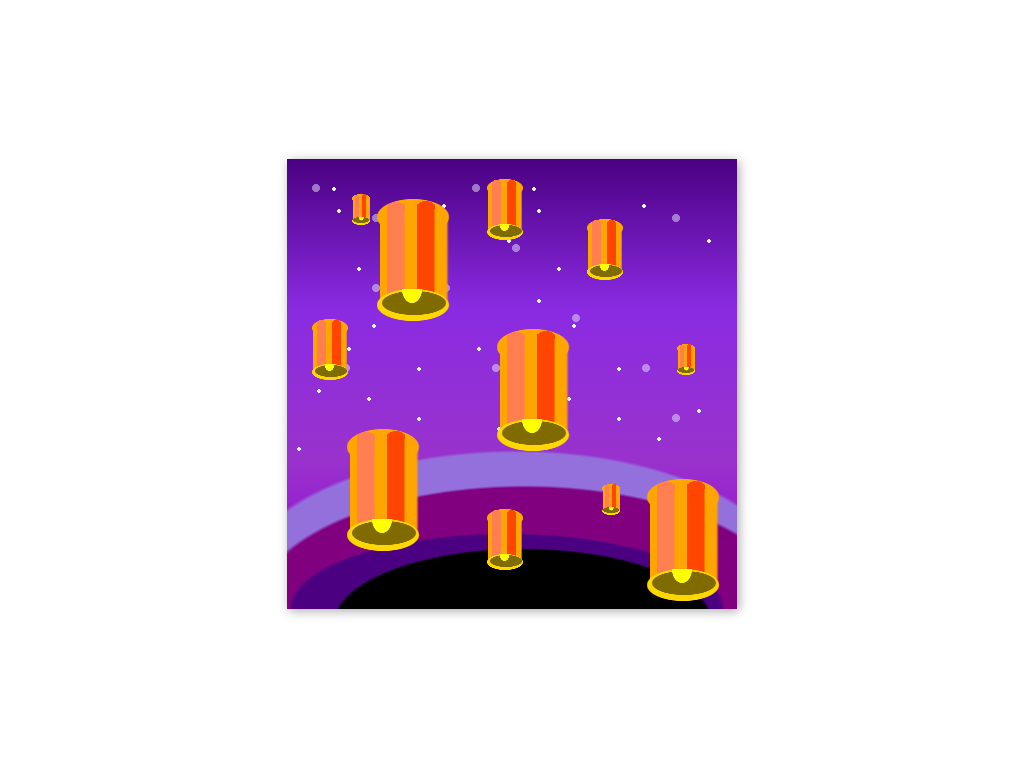

Reproduce this picture with HTML and CSS.

<!-- file: index.html -->
<!DOCTYPE html>
<html lang="en">
  <head>
    <meta charset="UTF-8" />
    <meta http-equiv="X-UA-Compatible" content="IE=edge" />
    <meta name="viewport" content="width=device-width, initial-scale=1.0" />
    <link rel="stylesheet" href="style.css" />
    <title>Sky Lanterns</title>
  </head>
  <body>
    <div class="sky-lanterns">
      <div class="lantern eleven"></div>
      <div class="lantern one"></div>
      <div class="lantern two"></div>
      <div class="lantern three"></div>
      <div class="lantern four mini"></div>
      <div class="lantern five mini"></div>
      <div class="lantern six mini"></div>
      <div class="lantern seven mini"></div>

      <div class="lantern eight extra-mini"></div>
      <div class="lantern nine extra-mini"></div>
      <div class="lantern ten extra-mini"></div>
    </div>
  </body>
</html>


/* file: style.css */
*,
:before,
:after {
  margin: 0;
  padding: 0;
  box-sizing: border-box;
}

.sky-lanterns {
  background:
        
        /* stars */ radial-gradient(
        40% 40% at 20% 20%,
        #e6f6fa 49%,
        rgba(0, 0, 0, 0) 51%
      )
      5em 5em/1em 1em,
    radial-gradient(40% 40% at 20% 20%, #e6f6fa 49%, rgba(0, 0, 0, 0) 51%)
      15.5em 4.5em/1em 1em,
    radial-gradient(40% 40% at 20% 20%, #e6f6fa 49%, rgba(0, 0, 0, 0) 51%) 4.5em
      2.75em/1em 1em,
    radial-gradient(40% 40% at 20% 20%, #e6f6fa 49%, rgba(0, 0, 0, 0) 51%) 6em
      18.75em/1em 1em,
    radial-gradient(40% 40% at 20% 20%, #e6f6fa 49%, rgba(0, 0, 0, 0) 51%) 13em
      20.75em/1em 1em,
    radial-gradient(40% 40% at 20% 20%, #e6f6fa 49%, rgba(0, 0, 0, 0) 51%) 25em
      14em/1em 1em,
    radial-gradient(40% 40% at 20% 20%, #e6f6fa 49%, rgba(0, 0, 0, 0) 51%) 22em
      8em/1em 1em,
    radial-gradient(40% 40% at 20% 20%, #e6f6fa 49%, rgba(0, 0, 0, 0) 51%) 8.5em
      16.5em/1em 1em,
    radial-gradient(40% 40% at 20% 20%, #e6f6fa 49%, rgba(0, 0, 0, 0) 51%) 7em
      10.75em/1em 1em,
    radial-gradient(40% 40% at 20% 20%, #e6f6fa 49%, rgba(0, 0, 0, 0) 51%) 19em
      18.75em/1em 1em,
    radial-gradient(40% 40% at 20% 20%, #e6f6fa 49%, rgba(0, 0, 0, 0) 51%) 11em
      9.75em/1em 1em,
    radial-gradient(40% 40% at 20% 20%, #e6f6fa 49%, rgba(0, 0, 0, 0) 51%) 10em
      11em/1em 1em,
    radial-gradient(40% 40% at 20% 20%, #e6f6fa 49%, rgba(0, 0, 0, 0) 51%) 25em
      5em/1em 1em,
    radial-gradient(40% 40% at 20% 20%, #e6f6fa 49%, rgba(0, 0, 0, 0) 51%)
      35.5em 4.5em/1em 1em,
    radial-gradient(40% 40% at 20% 20%, #e6f6fa 49%, rgba(0, 0, 0, 0) 51%)
      24.5em 2.75em/1em 1em,
    radial-gradient(40% 40% at 20% 20%, #e6f6fa 49%, rgba(0, 0, 0, 0) 51%) 26em
      18.75em/1em 1em,
    radial-gradient(40% 40% at 20% 20%, #e6f6fa 49%, rgba(0, 0, 0, 0) 51%) 33em
      20.75em/1em 1em,
    radial-gradient(40% 40% at 20% 20%, #e6f6fa 49%, rgba(0, 0, 0, 0) 51%) 45em
      14em/1em 1em,
    radial-gradient(40% 40% at 20% 20%, #e6f6fa 49%, rgba(0, 0, 0, 0) 51%) 42em
      8em/1em 1em,
    radial-gradient(40% 40% at 20% 20%, #e6f6fa 49%, rgba(0, 0, 0, 0) 51%)
      28.5em 16.5em/1em 1em,
    radial-gradient(40% 40% at 20% 20%, #e6f6fa 49%, rgba(0, 0, 0, 0) 51%) 27em
      10.75em/1em 1em,
    radial-gradient(40% 40% at 20% 20%, #e6f6fa 49%, rgba(0, 0, 0, 0) 51%) 39em
      18.75em/1em 1em,
    radial-gradient(40% 40% at 20% 20%, #e6f6fa 49%, rgba(0, 0, 0, 0) 51%) 31em
      9.75em/1em 1em,
    radial-gradient(40% 40% at 20% 20%, #e6f6fa 49%, rgba(0, 0, 0, 0) 51%) 30em
      11em/1em 1em,
    radial-gradient(40% 40% at 20% 20%, #e6f6fa 49%, rgba(0, 0, 0, 0) 51%) 8em
      23.75em/1em 1em,
    radial-gradient(40% 40% at 20% 20%, #e6f6fa 49%, rgba(0, 0, 0, 0) 51%) 13em
      25.75em/1em 1em,
    radial-gradient(40% 40% at 20% 20%, #e6f6fa 49%, rgba(0, 0, 0, 0) 51%) 1em
      28.75em/1em 1em,
    radial-gradient(40% 40% at 20% 20%, #e6f6fa 49%, rgba(0, 0, 0, 0) 51%) 3em
      23em/1em 1em,
    radial-gradient(40% 40% at 20% 20%, #e6f6fa 49%, rgba(0, 0, 0, 0) 51%) 28em
      23.75em/1em 1em,
    radial-gradient(40% 40% at 20% 20%, #e6f6fa 49%, rgba(0, 0, 0, 0) 51%) 33em
      25.75em/1em 1em,
    radial-gradient(40% 40% at 20% 20%, #e6f6fa 49%, rgba(0, 0, 0, 0) 51%) 21em
      26.75em/1em 1em,
    radial-gradient(40% 40% at 20% 20%, #e6f6fa 49%, rgba(0, 0, 0, 0) 51%) 23em
      22em/1em 1em,
    radial-gradient(40% 40% at 20% 20%, #e6f6fa 49%, rgba(0, 0, 0, 0) 51%) 37em
      27.75em/1em 1em,
    radial-gradient(40% 40% at 20% 20%, #e6f6fa 49%, rgba(0, 0, 0, 0) 51%) 41em
      25em/1em 1em,
    radial-gradient(
        40% 40% at 20% 20%,
        rgba(230, 230, 250, 0.5) 46%,
        rgba(0, 0, 0, 0) 54%
      )
      2.5em 2.5em/2em 2em,
    radial-gradient(
        40% 40% at 20% 20%,
        rgba(230, 230, 250, 0.5) 46%,
        rgba(0, 0, 0, 0) 54%
      )
      8.5em 5.5em/2em 2em,
    radial-gradient(
        40% 40% at 20% 20%,
        rgba(230, 230, 250, 0.5) 46%,
        rgba(0, 0, 0, 0) 54%
      )
      15.5em 12.5em/2em 2em,
    radial-gradient(
        40% 40% at 20% 20%,
        rgba(230, 230, 250, 0.5) 46%,
        rgba(0, 0, 0, 0) 54%
      )
      20.5em 20.5em/2em 2em,
    radial-gradient(
        40% 40% at 20% 20%,
        rgba(230, 230, 250, 0.5) 46%,
        rgba(0, 0, 0, 0) 54%
      )
      18.5em 2.5em/2em 2em,
    radial-gradient(
        40% 40% at 20% 20%,
        rgba(230, 230, 250, 0.5) 46%,
        rgba(0, 0, 0, 0) 54%
      )
      22.5em 8.5em/2em 2em,
    radial-gradient(
        40% 40% at 20% 20%,
        rgba(230, 230, 250, 0.5) 46%,
        rgba(0, 0, 0, 0) 54%
      )
      38.5em 5.5em/2em 2em,
    radial-gradient(
        40% 40% at 20% 20%,
        rgba(230, 230, 250, 0.5) 46%,
        rgba(0, 0, 0, 0) 54%
      )
      28.5em 15.5em/2em 2em,
    radial-gradient(
        40% 40% at 20% 20%,
        rgba(230, 230, 250, 0.5) 46%,
        rgba(0, 0, 0, 0) 54%
      )
      5.5em 20.5em/2em 2em,
    radial-gradient(
        40% 40% at 20% 20%,
        rgba(230, 230, 250, 0.5) 46%,
        rgba(0, 0, 0, 0) 54%
      )
      8.5em 12.5em/2em 2em,
    radial-gradient(
        40% 40% at 20% 20%,
        rgba(230, 230, 250, 0.5) 46%,
        rgba(0, 0, 0, 0) 54%
      )
      35.5em 20.5em/2em 2em,
    radial-gradient(
        40% 40% at 20% 20%,
        rgba(230, 230, 250, 0.5) 46%,
        rgba(0, 0, 0, 0) 54%
      )
      38.5em 25.5em/2em 2em,
    /* sky */
      radial-gradient(80% 50% at bottom, #000 49.5%, rgba(0, 0, 0, 0) 50.5%) 0
      110%/ 105% 30em,
    radial-gradient(80% 50% at bottom, #4b0082 49.5%, rgba(0, 0, 0, 0) 50.5%) -5em
      100%/ 120% 30em,
    radial-gradient(80% 50% at bottom, #800080 49.5%, rgba(0, 0, 0, 0) 50.5%) -10em
      95%/ 150% 50em,
    radial-gradient(80% 50% at bottom, #9370db 49.5%, rgba(0, 0, 0, 0) 50.5%) -12em
      120%/ 155% 55em,
    linear-gradient(180deg, #4b0082, #8a2be2, #9932cc, #9400d3);
  background-repeat: no-repeat;
  font-size: 10px;
  width: 45em;
  height: 45em;
  box-shadow: 2px 2px 10px #aaa;
  top: 50%;
  left: 50%;
  position: absolute;
  transform: translate(-50%, -50%);
}

.lantern {
  position: absolute;
  background: radial-gradient(40% 40% at top, #ffff00 49%, rgba(0, 0, 0, 0) 51%)
      5em 11em/5em 7em,
    radial-gradient(
        40% 40% at 20% 20%,
        rgba(0, 0, 0, 0.5) 49%,
        rgba(0, 0, 0, 0) 51%
      )
      4.5em 11.15em/16em 6em,
    radial-gradient(40% 40% at 20% 20%, #ffd700 49%, rgba(0, 0, 0, 0) 51%) 4em
      11em/18em 8em,
    radial-gradient(40% 40% at 20% 20%, #ff4500 49%, rgba(0, 0, 0, 0) 51%) 8em
      2.15em/4.5em 3em,
    linear-gradient(90deg, #ff4500 49%, rgba(0, 0, 0, 0) 51%) 8em 2.5em/ 3.5em 9em,
    radial-gradient(40% 40% at 20% 20%, #ff7f50 49%, rgba(0, 0, 0, 0) 51%) 5em
      2.25em/4.5em 3em,
    linear-gradient(90deg, #ff7f50 49%, rgba(0, 0, 0, 0) 51%) 5em 2.5em/ 3.5em 9em,
    radial-gradient(40% 40% at 20% 20%, #ffa500 49%, rgba(0, 0, 0, 0) 51%) 4em
      2em/18em 9em,
    linear-gradient(90deg, #ffa500 49%, rgba(0, 0, 0, 0) 51%) 4.25em 4em/ 13.5em
      8.5em;
  background-repeat: no-repeat;
  font-size: 10px;
  width: 15em;
  height: 15em;
  top: 50px;
  left: 50px;
}

.eleven {
  top: 20px;
  animation: floatLanterns3 5s linear infinite;
}

.one {
  top: 150px;
  left: 170px;
  animation: floatLanterns 6s linear infinite;
}

.two {
  top: 250px;
  left: 20px;
  animation: floatLanterns1 8s linear infinite;
}

.three {
  top: 300px;
  left: 320px;
  animation: floatLanterns2 10s linear infinite;
}

.mini {
  font-size: 5px;
}

.four {
  top: 50px;
  left: 280px;
  animation: floatLanterns3 11s linear infinite;
}

.five {
  top: 10px;
  left: 180px;
  animation: floatLanterns4 15s linear infinite;
}

.six {
  top: 340px;
  left: 180px;
  animation: floatLanterns2 10s linear infinite;
}

.seven {
  top: 150px;
  left: 5px;
  animation: floatLanterns 15s linear infinite;
}

.extra-mini {
  font-size: 2.5px;
}

.eight {
  top: 30px;
  left: 55px;
  animation: floatLanterns4 25s linear infinite;
}

.nine {
  top: 180px;
  left: 380px;
  animation: floatLanterns 8s linear infinite;
}

.ten {
  top: 320px;
  left: 305px;
  animation: floatLanterns2 15s linear infinite;
}

@keyframes floatLanterns {
  0% {
    margin-top: 150px;
    opacity: 0;
  }

  5% {
    opacity: 1;
  }

  50% {
    opacity: 1;
  }
  75% {
    opacity: 0;
  }
  100% {
    margin-top: -300px;
    opacity: 0;
  }
}

@keyframes floatLanterns1 {
  0% {
    margin-top: 60px;
    opacity: 0;
  }

  5% {
    opacity: 1;
  }

  50% {
    opacity: 1;
  }
  75% {
    opacity: 0;
  }
  100% {
    margin-top: -380px;
    opacity: 0;
  }
}

@keyframes floatLanterns2 {
  0% {
    margin-top: 10px;
    opacity: 0;
  }

  5% {
    opacity: 1;
  }

  50% {
    opacity: 1;
  }
  85% {
    opacity: 0;
  }
  100% {
    margin-top: -400px;
    opacity: 0;
  }
}

@keyframes floatLanterns3 {
  0% {
    margin-top: 300px;
    opacity: 0;
  }

  5% {
    opacity: 1;
  }

  50% {
    opacity: 1;
  }
  70% {
    opacity: 0;
  }
  100% {
    margin-top: -200px;
    opacity: 0;
  }
}
@keyframes floatLanterns4 {
  0% {
    margin-top: 300px;
    opacity: 0;
  }

  5% {
    opacity: 1;
  }

  50% {
    opacity: 1;
  }
  65% {
    opacity: 0;
  }
  100% {
    margin-top: -200px;
    opacity: 0;
  }
}

@media (max-width: 480px) {
  .sky-lanterns {
    transform: translate(-50%, -50%) scale(0.6);
  }
}
